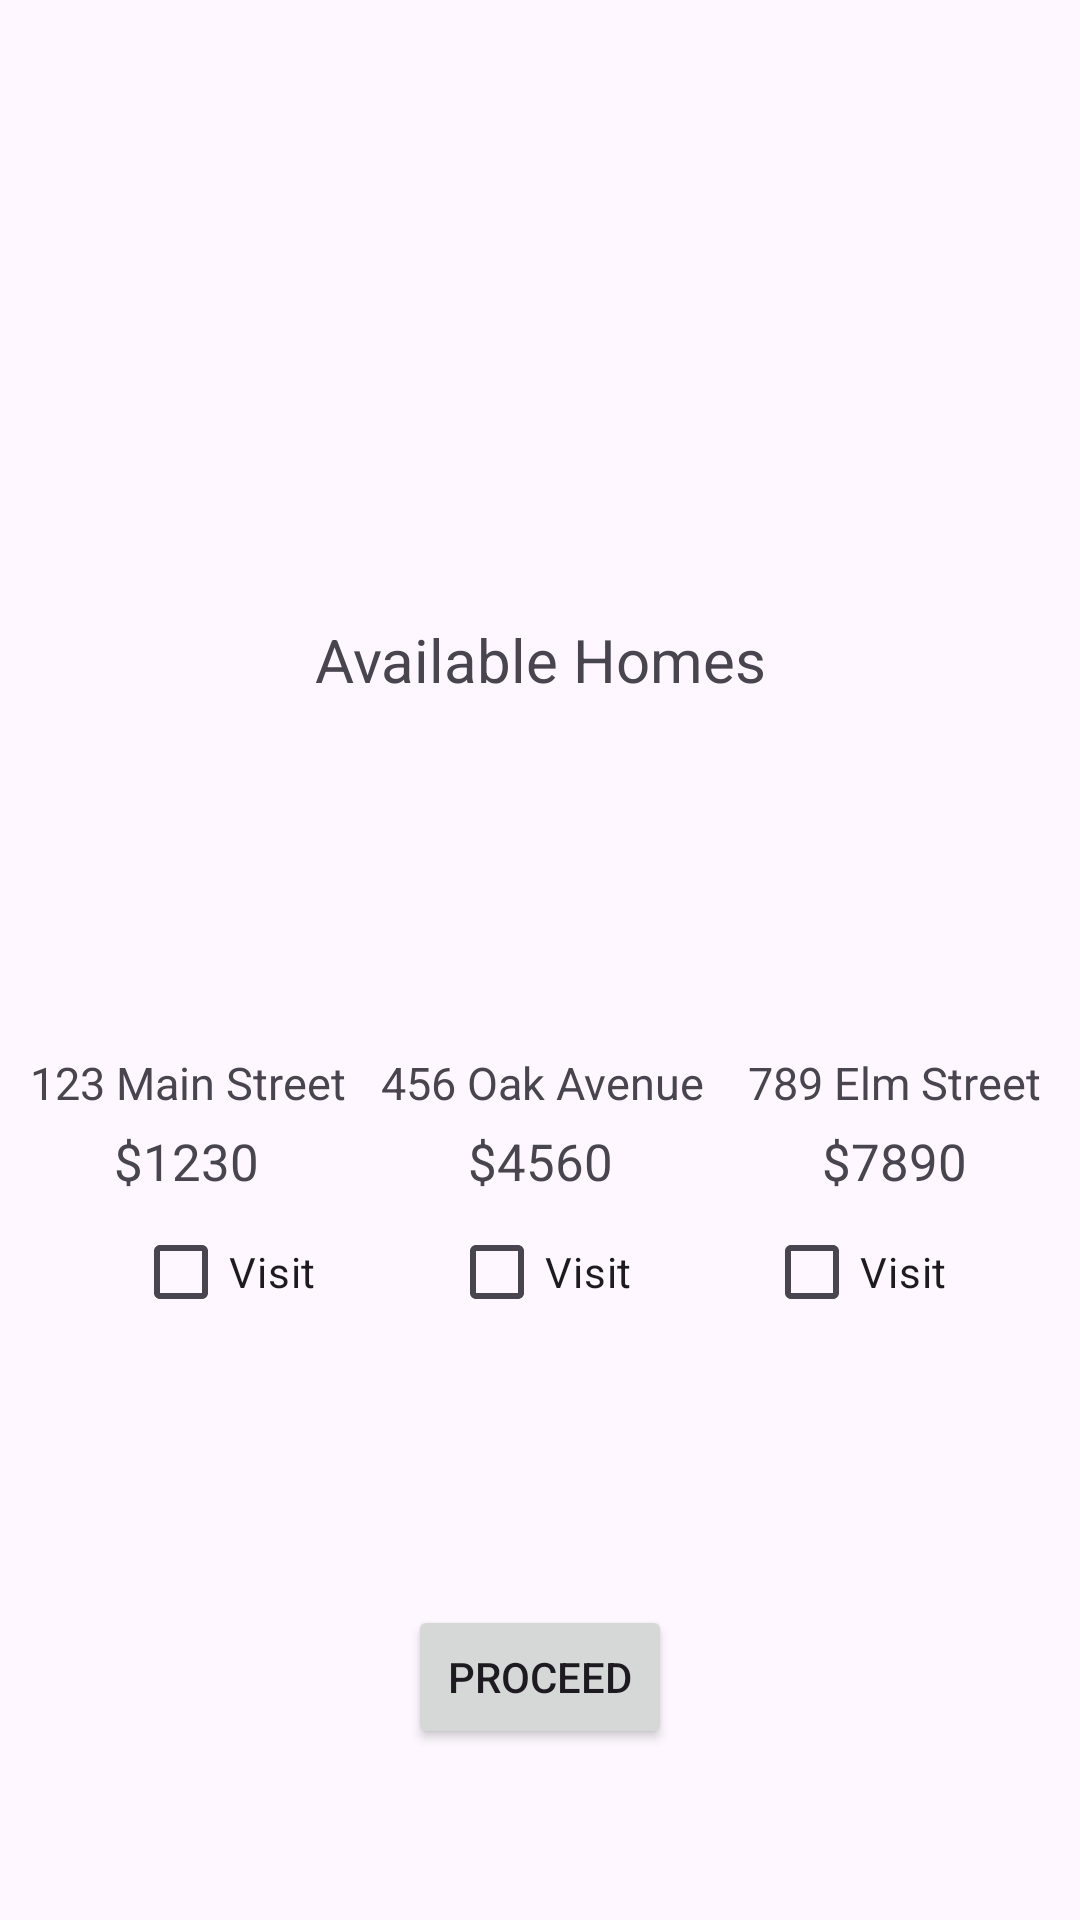

Here is an Android app screen rendered from its layout file. Give the layout XML and the strings, colors and styles it references.
<!-- AndroidManifest.xml: application theme Theme.LuciannaMendonca_COMP304Lab2_Exercise1 -->
<!-- res/layout/fragment_apartment.xml -->
<?xml version="1.0" encoding="utf-8"?>
<androidx.constraintlayout.widget.ConstraintLayout xmlns:android="http://schemas.android.com/apk/res/android"
    xmlns:app="http://schemas.android.com/apk/res-auto"
    xmlns:tools="http://schemas.android.com/tools"
    android:layout_width="match_parent"
    android:layout_height="match_parent"
    tools:context=".ApartmentFragment">

    <TextView
        android:id="@+id/apartment_title"
        android:layout_width="@dimen/txt_title_width"
        android:layout_height="@dimen/txt_title_height"
        android:layout_marginTop="200dp"
        android:gravity="center"
        android:text="@string/availability_title"
        android:textAlignment="center"
        android:textSize="@dimen/txt_size"
        app:layout_constraintStart_toStartOf="parent"
        app:layout_constraintTop_toTopOf="parent"
        app:layout_constraintEnd_toEndOf="parent"/>

    <ImageView
        android:id="@+id/image_apt1"
        android:layout_width="@dimen/img_width"
        android:layout_height="@dimen/img_height"
        android:contentDescription="@string/desc_medium"
        android:src="@drawable/apt1"
        app:layout_constraintStart_toStartOf="parent"
        app:layout_constraintTop_toBottomOf="@id/apartment_title"
        app:layout_constraintEnd_toStartOf="@id/image_apt2"
        app:layout_constraintBottom_toTopOf="@id/txt_address_apt1"
        />

    <TextView
        android:id="@+id/txt_address_apt1"
        android:layout_width="@dimen/txt_width"
        android:layout_height="@dimen/txt_height"
        android:gravity="center"
        android:text="@string/address_apt1"
        android:textSize="@dimen/txt_address"
        app:layout_constraintTop_toBottomOf="@id/image_apt1"
        app:layout_constraintStart_toStartOf="parent"
        app:layout_constraintEnd_toStartOf="@id/txt_address_apt2"
        app:layout_constraintBottom_toTopOf="@id/txt_price_apt1"
        />

    <TextView
        android:id="@+id/txt_price_apt1"
        android:layout_width="@dimen/txt_width"
        android:layout_height="@dimen/txt_height"
        android:gravity="center"
        android:text="@string/price_apt1"
        android:textSize="@dimen/txt_price"
        app:layout_constraintStart_toStartOf="parent"
        app:layout_constraintTop_toBottomOf="@id/txt_address_apt1"
        app:layout_constraintEnd_toStartOf="@id/txt_price_apt2"
        />
    <CheckBox
        android:id="@+id/ck_visit_apt1"
        android:layout_width="wrap_content"
        android:layout_height="wrap_content"
        android:gravity="center"
        android:text="@string/ck_visit"
        app:layout_constraintStart_toStartOf="parent"
        app:layout_constraintTop_toBottomOf="@id/txt_price_apt1"
        app:layout_constraintEnd_toStartOf="@id/ck_visit_apt2"/>

    <ImageView
        android:id="@+id/image_apt2"
        android:layout_width="@dimen/img_width"
        android:layout_height="@dimen/img_height"
        android:contentDescription="@string/desc_large"
        android:src="@drawable/apt2"
        app:layout_constraintStart_toEndOf="@id/image_apt1"
        app:layout_constraintTop_toBottomOf="@id/apartment_title"
        app:layout_constraintBottom_toTopOf="@id/txt_address_apt2"
        app:layout_constraintEnd_toStartOf="@id/image_apt3"
        />

    <TextView
        android:id="@+id/txt_address_apt2"
        android:layout_width="@dimen/txt_width"
        android:layout_height="@dimen/txt_height"
        android:gravity="center"
        android:text="@string/address_apt2"
        android:textSize="@dimen/txt_address"
        app:layout_constraintStart_toEndOf="@id/txt_address_apt1"
        app:layout_constraintTop_toBottomOf="@id/image_apt2"
        app:layout_constraintEnd_toStartOf="@id/txt_address_apt3"
        app:layout_constraintBottom_toTopOf="@id/txt_price_apt2"/>

    <TextView
        android:id="@+id/txt_price_apt2"
        android:layout_width="@dimen/txt_width"
        android:layout_height="@dimen/txt_height"
        android:gravity="center"
        android:text="@string/price_apt2"
        android:textSize="@dimen/txt_price"
        app:layout_constraintStart_toEndOf="@id/txt_price_apt1"
        app:layout_constraintTop_toBottomOf="@id/txt_address_apt2"
        app:layout_constraintEnd_toStartOf="@id/txt_price_apt3"/>

    <CheckBox
        android:id="@+id/ck_visit_apt2"
        android:layout_width="wrap_content"
        android:layout_height="wrap_content"
        android:gravity="center"
        android:text="@string/ck_visit"
        app:layout_constraintStart_toEndOf="@id/ck_visit_apt1"
        app:layout_constraintTop_toBottomOf="@id/txt_price_apt2"
        app:layout_constraintEnd_toStartOf="@id/ck_visit_apt3"
        />

    <ImageView
        android:id="@+id/image_apt3"
        android:layout_width="@dimen/img_width"
        android:layout_height="@dimen/img_height"
        android:contentDescription="@string/desc_small"
        android:src="@drawable/apt3"
        app:layout_constraintStart_toEndOf="@id/image_apt2"
        app:layout_constraintTop_toBottomOf="@id/apartment_title"
        app:layout_constraintBottom_toTopOf="@id/txt_address_apt3"
        app:layout_constraintEnd_toEndOf="parent"/>

    <TextView
        android:id="@+id/txt_address_apt3"
        android:layout_width="111dp"
        android:layout_height="26dp"
        android:layout_marginBottom="420dp"
        android:gravity="center"
        android:text="@string/address_apt3"
        android:textSize="@dimen/txt_address"
        app:layout_constraintStart_toEndOf="@id/txt_address_apt2"
        app:layout_constraintTop_toBottomOf="@id/image_apt3"
        app:layout_constraintBottom_toTopOf="@id/txt_price_apt3"
        app:layout_constraintEnd_toEndOf="parent"/>

    <TextView
        android:id="@+id/txt_price_apt3"
        android:layout_width="@dimen/txt_width"
        android:layout_height="@dimen/txt_height"
        android:gravity="center"
        android:text="@string/price_apt3"
        android:textSize="@dimen/txt_price"
        app:layout_constraintStart_toEndOf="@id/txt_price_apt2"
        app:layout_constraintTop_toBottomOf="@id/txt_address_apt3"
        app:layout_constraintEnd_toEndOf="parent"/>

    <CheckBox
        android:id="@+id/ck_visit_apt3"
        android:layout_width="wrap_content"
        android:layout_height="wrap_content"
        android:gravity="center"
        android:text="@string/ck_visit"
        app:layout_constraintStart_toEndOf="@id/ck_visit_apt2"
        app:layout_constraintTop_toBottomOf="@id/txt_price_apt3"
        app:layout_constraintEnd_toEndOf="parent"/>

    <Button
        android:id="@+id/btn_apt_proceed"
        android:layout_width="wrap_content"
        android:layout_height="wrap_content"
        android:text="@string/btn_proceed"
        app:layout_constraintBottom_toBottomOf="parent"
        app:layout_constraintTop_toBottomOf="@id/ck_visit_apt2"
        app:layout_constraintStart_toStartOf="parent"
        app:layout_constraintEnd_toEndOf="parent"
        android:layout_marginTop="@dimen/btn_detproceed_margin_top"/>

</androidx.constraintlayout.widget.ConstraintLayout>
<!-- resources referenced by this layout -->
<resources>
  <dimen name="btn_detproceed_margin_top">30dp</dimen>
  <dimen name="img_height">108dp</dimen>
  <dimen name="img_width">112dp</dimen>
  <dimen name="txt_address">15sp</dimen>
  <dimen name="txt_height">26dp</dimen>
  <dimen name="txt_price">17sp</dimen>
  <dimen name="txt_size">20dp</dimen>
  <dimen name="txt_title_height">40dp</dimen>
  <dimen name="txt_title_width">350dp</dimen>
  <dimen name="txt_width">112dp</dimen>
  <string name="address_apt1">123 Main Street</string>
  <string name="address_apt2">456 Oak Avenue</string>
  <string name="address_apt3">789 Elm Street</string>
  <string name="availability_title">Available Homes</string>
  <string name="btn_proceed">PROCEED</string>
  <string name="ck_visit">Visit</string>
  <string name="desc_large">Large</string>
  <string name="desc_medium">Medium</string>
  <string name="desc_small">Small</string>
  <string name="price_apt1"> $1230</string>
  <string name="price_apt2"> $4560</string>
  <string name="price_apt3"> $7890</string>
  <style name="Theme.LuciannaMendonca_COMP304Lab2_Exercise1" parent="Base.Theme.LuciannaMendonca_COMP304Lab2_Exercise1" />
  <style name="Base.Theme.LuciannaMendonca_COMP304Lab2_Exercise1" parent="Theme.Material3.DayNight">
          
          
      </style>
</resources>
